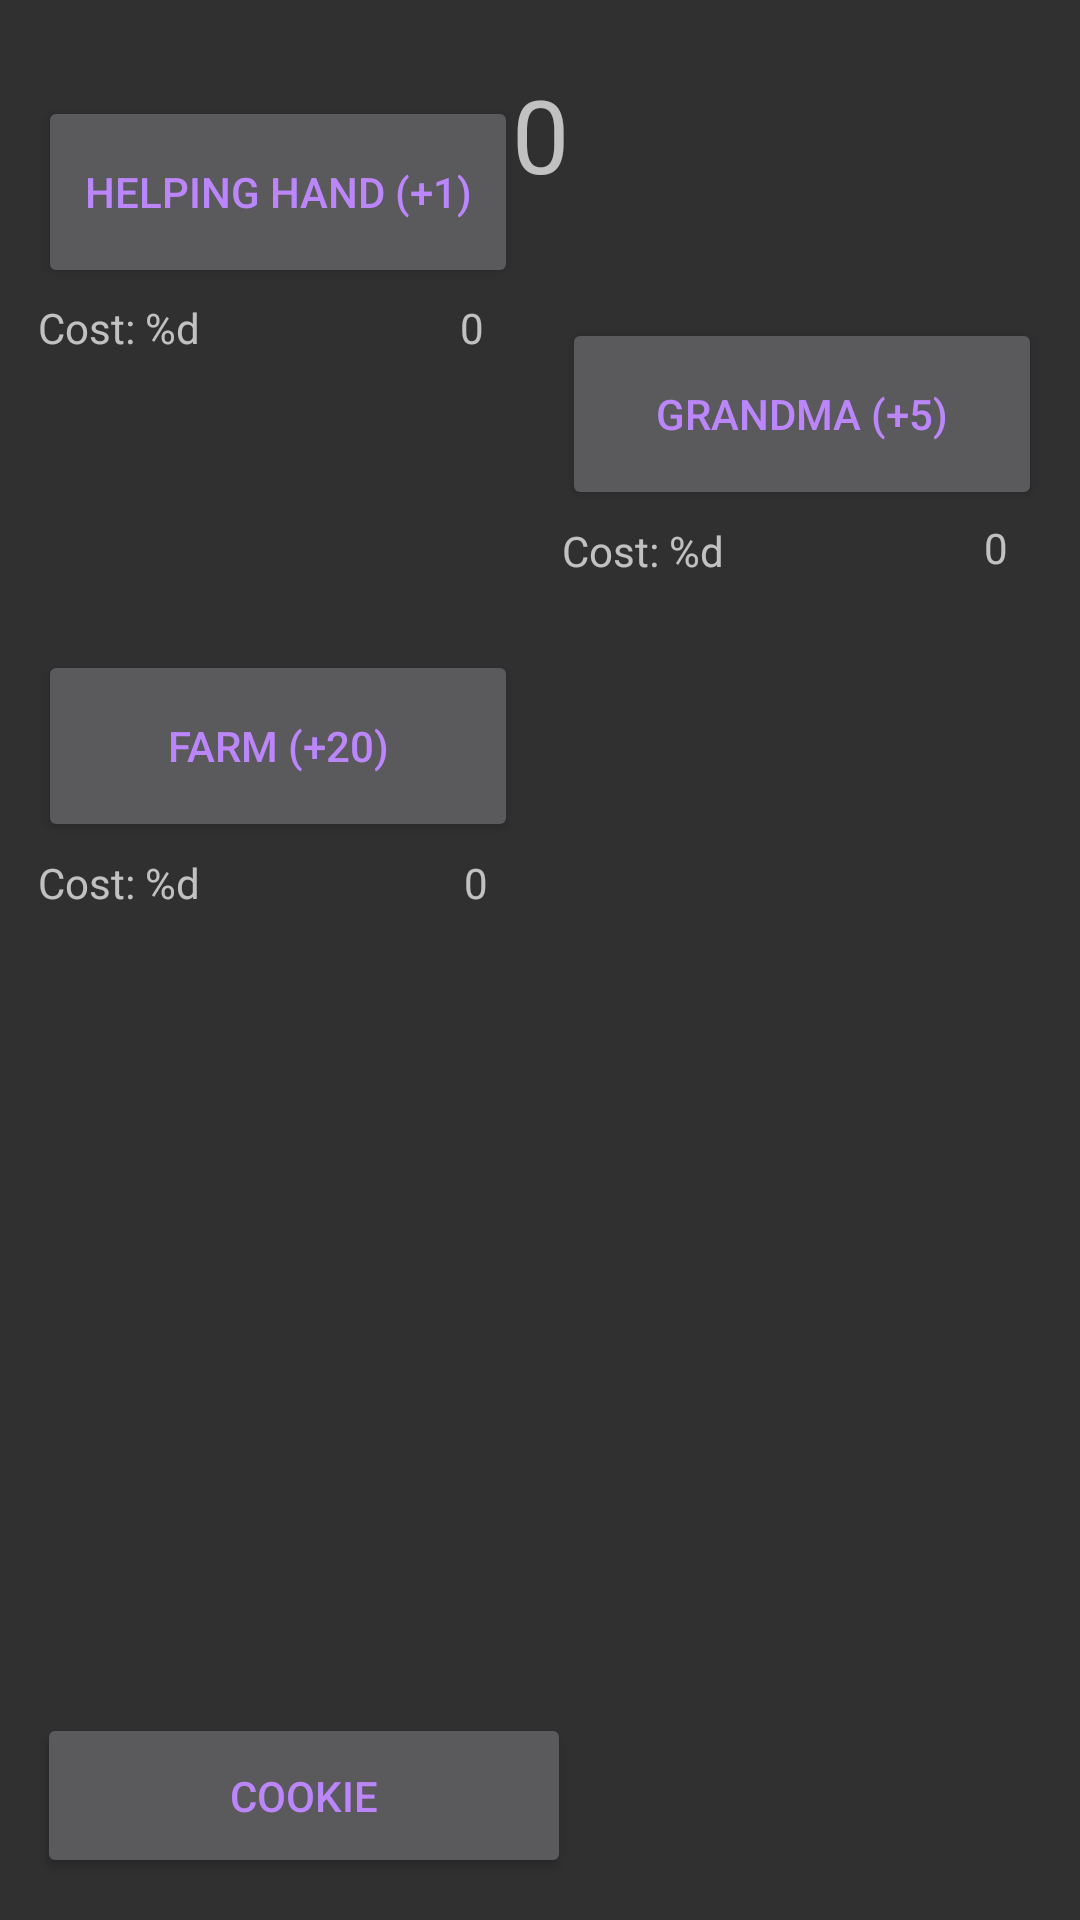

Write the Android layout XML for this screen, with the resource values it uses.
<!-- AndroidManifest.xml: application theme Theme.AppCompat -->
<!-- res/layout/activity_upgrades.xml -->
<?xml version="1.0" encoding="utf-8"?>
<androidx.constraintlayout.widget.ConstraintLayout xmlns:android="http://schemas.android.com/apk/res/android"
    xmlns:app="http://schemas.android.com/apk/res-auto"
    xmlns:tools="http://schemas.android.com/tools"
    android:layout_width="match_parent"
    android:layout_height="match_parent"
    tools:context=".upgrades">

    <TextView
        android:id="@+id/counterUpgrades"
        android:layout_width="wrap_content"
        android:layout_height="wrap_content"
        android:text="@string/Num_Of_Cookies"
        android:textSize="34sp"
        app:layout_constraintBottom_toBottomOf="parent"
        app:layout_constraintEnd_toEndOf="parent"
        app:layout_constraintStart_toStartOf="parent"
        app:layout_constraintTop_toTopOf="parent"
        app:layout_constraintVertical_bias="0.037" />

    <Button
        android:id="@+id/helpingHandButton"
        android:layout_width="160dp"
        android:layout_height="64dp"
        android:layout_marginBottom="544dp"
        android:text="@string/Helping_Hand"
        android:textColor="@color/purple_200"
        android:textColorHighlight="@color/purple_200"
        app:layout_constraintBottom_toBottomOf="parent"
        app:layout_constraintEnd_toEndOf="parent"
        app:layout_constraintHorizontal_bias="0.063"
        app:layout_constraintStart_toStartOf="parent"
        app:layout_constraintTop_toBottomOf="@+id/cookieImage"
        app:layout_constraintVertical_bias="0.075" />

    <TextView
        android:id="@+id/handsCost"
        android:layout_width="wrap_content"
        android:layout_height="wrap_content"
        android:text="@string/upgrade_cost"
        android:textAlignment="center"
        app:layout_constraintBottom_toBottomOf="parent"
        app:layout_constraintEnd_toEndOf="@+id/helpingHandButton"
        app:layout_constraintHorizontal_bias="0.0"
        app:layout_constraintStart_toStartOf="@+id/helpingHandButton"
        app:layout_constraintTop_toBottomOf="@+id/helpingHandButton"
        app:layout_constraintVertical_bias="0.007" />

    <TextView
        android:id="@+id/farmNumber"
        android:layout_width="wrap_content"
        android:layout_height="wrap_content"
        android:layout_marginStart="112dp"
        android:layout_marginTop="4dp"
        android:layout_marginEnd="10dp"
        android:text="0"
        app:layout_constraintBottom_toBottomOf="parent"
        app:layout_constraintEnd_toEndOf="@+id/farmButton"
        app:layout_constraintHorizontal_bias="1.0"
        app:layout_constraintStart_toStartOf="@+id/farmButton"
        app:layout_constraintTop_toBottomOf="@+id/farmButton"
        app:layout_constraintVertical_bias="0.0" />

    <TextView
        android:id="@+id/farmCost"
        android:layout_width="wrap_content"
        android:layout_height="wrap_content"
        android:layout_marginTop="4dp"
        android:text="@string/upgrade_cost"
        android:textAlignment="center"
        app:layout_constraintBottom_toBottomOf="parent"
        app:layout_constraintEnd_toEndOf="@+id/farmButton"
        app:layout_constraintHorizontal_bias="0.0"
        app:layout_constraintStart_toStartOf="@+id/farmButton"
        app:layout_constraintTop_toBottomOf="@+id/farmButton"
        app:layout_constraintVertical_bias="0.0" />

    <Button
        android:id="@+id/farmButton"
        android:layout_width="160dp"
        android:layout_height="64dp"
        android:text="@string/Farm"
        android:textColor="@color/purple_200"
        android:textColorHighlight="@color/purple_200"
        app:layout_constraintBottom_toBottomOf="parent"
        app:layout_constraintEnd_toEndOf="parent"
        app:layout_constraintHorizontal_bias="0.063"
        app:layout_constraintStart_toStartOf="parent"
        app:layout_constraintTop_toTopOf="parent"
        app:layout_constraintVertical_bias="0.376" />

    <TextView
        android:id="@+id/handsNumber"
        android:layout_width="wrap_content"
        android:layout_height="wrap_content"
        android:text="0"
        app:layout_constraintBottom_toBottomOf="parent"
        app:layout_constraintEnd_toEndOf="@+id/helpingHandButton"
        app:layout_constraintHorizontal_bias="0.925"
        app:layout_constraintStart_toStartOf="@+id/helpingHandButton"
        app:layout_constraintTop_toBottomOf="@+id/helpingHandButton"
        app:layout_constraintVertical_bias="0.007" />

    <Button
        android:id="@+id/grandmaButton"
        android:layout_width="160dp"
        android:layout_height="64dp"
        android:text="@string/Grandma"
        android:textColor="@color/purple_200"
        android:textColorHighlight="@color/purple_200"
        app:layout_constraintBottom_toBottomOf="parent"
        app:layout_constraintEnd_toEndOf="parent"
        app:layout_constraintHorizontal_bias="0.936"
        app:layout_constraintStart_toStartOf="parent"
        app:layout_constraintTop_toTopOf="parent"
        app:layout_constraintVertical_bias="0.184" />

    <TextView
        android:id="@+id/grandmaNumber"
        android:layout_width="wrap_content"
        android:layout_height="wrap_content"
        android:layout_marginTop="3dp"
        android:text="0"
        app:layout_constraintBottom_toBottomOf="parent"
        app:layout_constraintEnd_toEndOf="@+id/grandmaButton"
        app:layout_constraintHorizontal_bias="0.925"
        app:layout_constraintStart_toStartOf="@+id/grandmaButton"
        app:layout_constraintTop_toBottomOf="@+id/grandmaButton"
        app:layout_constraintVertical_bias="0.0" />

    <TextView
        android:id="@+id/grandmaCost"
        android:layout_width="wrap_content"
        android:layout_height="wrap_content"
        android:layout_marginTop="4dp"
        android:text="@string/upgrade_cost"
        android:textAlignment="center"
        app:layout_constraintBottom_toBottomOf="parent"
        app:layout_constraintEnd_toEndOf="@+id/grandmaButton"
        app:layout_constraintHorizontal_bias="0.0"
        app:layout_constraintStart_toStartOf="@+id/grandmaButton"
        app:layout_constraintTop_toBottomOf="@+id/grandmaButton"
        app:layout_constraintVertical_bias="0.0" />

    <Button
        android:id="@+id/cookiePage"
        android:layout_width="178dp"
        android:layout_height="55dp"
        android:text="Cookie"
        android:textColor="@color/purple_200"
        app:layout_constraintBottom_toBottomOf="parent"
        app:layout_constraintEnd_toEndOf="parent"
        app:layout_constraintHorizontal_bias="0.068"
        app:layout_constraintStart_toStartOf="parent"
        app:layout_constraintTop_toTopOf="parent"
        app:layout_constraintVertical_bias="0.976" />
</androidx.constraintlayout.widget.ConstraintLayout>
<!-- resources referenced by this layout -->
<resources>
  <string name="Farm">Farm (+20)</string>
  <string name="Grandma">Grandma (+5)</string>
  <string name="Helping_Hand">Helping Hand (+1)</string>
  <string name="Num_Of_Cookies">0</string>
  <string name="upgrade_cost">Cost: %d</string>
  <!-- not gathered from this repository: default colours our renderer supplied (Android Studio template values) -->
  <color name="purple_200">#FFBB86FC</color>
</resources>
